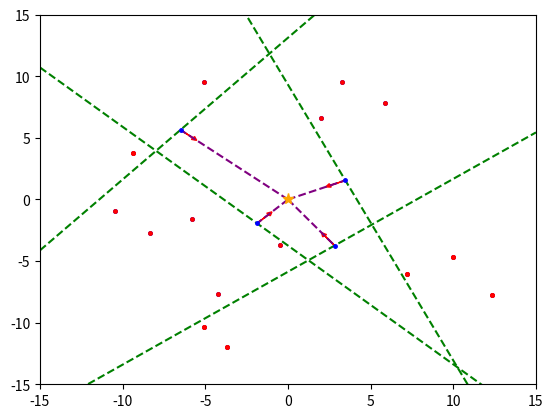

The matplotlib source for this figure:
import numpy as np
import math
import matplotlib.pyplot as plt
import random

# SECTION: Global variables
perm_seedX = [0]
perm_seedY = [0]
current_seedX = []
current_seedY = []
distances = []

removed_seedsX = []
removed_seedsY = []
previous_seeds = []

all_coords = []

# SECTION: Random point generation
def generate_random(num=20):
  global current_seedX, current_seedY, perm_seedX, perm_seedY
  
  for _ in range(num-1):
    r = random.uniform(2.5, 15)
    theta = math.radians(random.choice([x for x in range(361) if x not in [0, 90, 180, 360]]))
    x = r * math.cos(theta)
    y = r * math.sin(theta)
    perm_seedX.append(round(x, 2))
    perm_seedY.append(round(y, 2))
  current_seedX = perm_seedX.copy()
  current_seedY = perm_seedY.copy()
generate_random()

# SECTION: Distance calculation
for x, y in zip(perm_seedX, perm_seedY):
  distances.append(round(math.sqrt(x**2 + y**2), 2))

# SECTION: Pretty printing results
print("seedX\tseedY\tdistances")
for x, y, d in zip(perm_seedX, perm_seedY, distances):
  print(f"{x}\t{y}\t{d}")

# SECTION: Fi the closest seeds to the origin
def find_closest():
  global previous_seeds, distances, all_coords

  distances_copy = distances[:]
  distances_copy[0] = 100 # Arbitrary large number / Will help us to figure out when to end the loop

  for i in range(1,len(current_seedX)):
    if current_seedX[i] in previous_seeds:
      distances_copy[i] = 100 # Arbitrary large number
    if current_seedX[i] in removed_seedsX:
      distances_copy[i] = 100

  closest_index = distances_copy.index(min(distances_copy))
  closest_x = current_seedX[closest_index]
  closest_y = current_seedY[closest_index]

  previous_seeds.append(perm_seedX[closest_index])
  return closest_x, closest_y

while True: # Will be broken when there are no more seeds to process (closest_x == 0 and closest_y == 0)
  closest_x, closest_y = find_closest()
  if closest_x == 0 and closest_y == 0:
    break
  print(f"Closest seed {len(previous_seeds)}: {closest_x}, {closest_y}")

  # SECTION: Draw line from closest point to the origin
  plt.plot([0, closest_x], [0, closest_y], '--', color="purple")

  # SECTION: Calculate and draw unit vector
  magnitude = math.sqrt(closest_x**2 + closest_y**2)
  unit_vector_x = -1*(closest_x / magnitude) # Multiply by -1 to flip the unit vector
  unit_vector_y = -1*(closest_y / magnitude)
  plt.arrow(closest_x, closest_y, unit_vector_x, unit_vector_y, head_width=0.3, head_length=0.3, fc='red', ec='red')

  # SECTION: Draw a line perpendicular to the unit vector
  perpendicular_x = -unit_vector_y
  perpendicular_y = unit_vector_x
  x_values = np.linspace(-15, 15, 100) # Seemingly infinite line (ray)
  y_values = [closest_y + perpendicular_y * (x - closest_x) / perpendicular_x for x in x_values]
  coordinates = [(x, y) for x, y in zip(x_values, y_values) if -15 <= y <= 15]
  all_coords.append(coordinates)
  plt.plot(x_values, y_values, 'g--')

  # SECTION: Draw unit vectors from closest to other seeds
  for i in range(1, len(perm_seedX)):
    if perm_seedX[i] == closest_x and perm_seedY[i] == closest_y:
      continue
    dx = perm_seedX[i] - closest_x
    dy = perm_seedY[i] - closest_y
    magnitude = math.sqrt(dx**2 + dy**2)
    unit_x_from = dx / magnitude
    unit_y_from = dy / magnitude

    # SECTION: Calculate dot product and remove accordingly
    dot_product = unit_x_from * unit_vector_x + unit_y_from * unit_vector_y
    if dot_product < 0:
      removed_seedsX.append(perm_seedX[i]) # Add to removed seeds for future reference
      removed_seedsY.append(perm_seedY[i])
    else:
      continue

# SECTION: Voronoi diagram

print("Voronoi diagram completed.")

# Set graph axes
plt.xlim(-15, 15)
plt.ylim(-15, 15)

plt.plot(0, 0, '*', markersize=8, color='orange')
plt.plot(current_seedX[1:], current_seedY[1:], ".b", markersize=5)
plt.plot(removed_seedsX[:], removed_seedsY[:], ".r", markersize=5)
plt.show()

